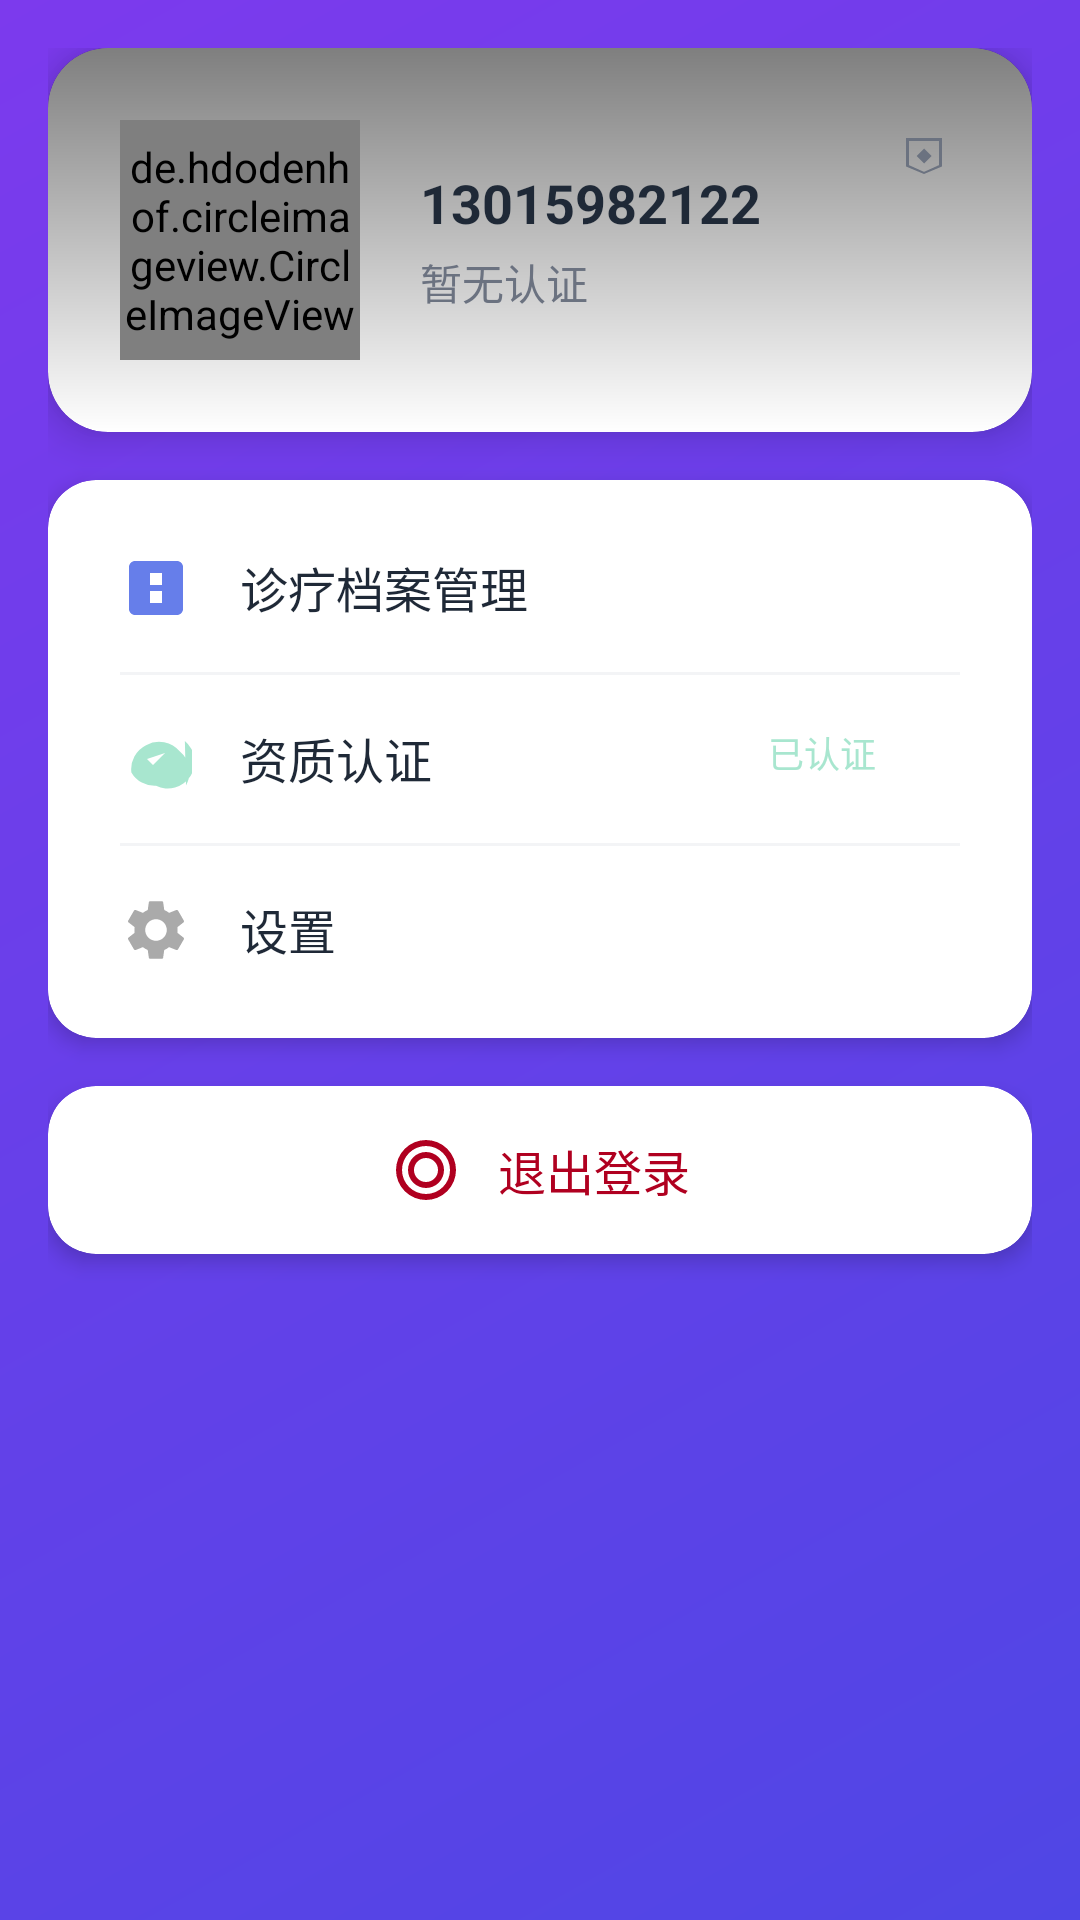

Layout XML and referenced resources for this Android screen:
<!-- AndroidManifest.xml: application theme Theme.Xinqiao -->
<!-- res/layout/activity_counselor_profile.xml -->
<?xml version="1.0" encoding="utf-8"?>
<ScrollView xmlns:android="http://schemas.android.com/apk/res/android"
    xmlns:app="http://schemas.android.com/apk/res-auto"
    android:layout_width="match_parent"
    android:layout_height="match_parent"
    android:background="@drawable/bg_gradient_blue_purple"
    android:fillViewport="true">

    <LinearLayout
        android:layout_width="match_parent"
        android:layout_height="wrap_content"
        android:orientation="vertical"
        android:padding="16dp">

        
        <androidx.cardview.widget.CardView
            android:id="@+id/card_profile_top"
            android:layout_width="match_parent"
            android:layout_height="wrap_content"
            android:layout_marginBottom="16dp"
            app:cardCornerRadius="20dp"
            app:cardElevation="8dp">

            <LinearLayout
                android:layout_width="match_parent"
                android:layout_height="wrap_content"
                android:orientation="horizontal"
                android:padding="24dp"
                android:background="@drawable/bg_gradient_overlay">

                
                <de.hdodenhof.circleimageview.CircleImageView
                    android:id="@+id/iv_avatar"
                    android:layout_width="80dp"
                    android:layout_height="80dp"
                    android:src="@drawable/default_avatar"
                    app:civ_border_width="3dp"
                    app:civ_border_color="@color/white"
                    android:layout_marginEnd="20dp" />

                
                <LinearLayout
                    android:layout_width="0dp"
                    android:layout_height="wrap_content"
                    android:layout_weight="1"
                    android:orientation="vertical"
                    android:layout_gravity="center_vertical">

                    <TextView
                        android:id="@+id/tv_name"
                        android:layout_width="wrap_content"
                        android:layout_height="wrap_content"
                        android:text="13015982122"
                        android:textSize="18sp"
                        android:textStyle="bold"
                        android:textColor="@color/settings_title"
                        android:layout_marginBottom="4dp" />

                    <TextView
                        android:id="@+id/tv_title"
                        android:layout_width="wrap_content"
                        android:layout_height="wrap_content"
                        android:text="暂无认证"
                        android:textSize="14sp"
                        android:textColor="@color/settings_subtitle" />

                </LinearLayout>

                
                <ImageView
                    android:id="@+id/btn_edit_profile"
                    android:layout_width="24dp"
                    android:layout_height="24dp"
                    android:src="@drawable/ic_edit"
                    android:tint="@color/settings_subtitle"
                    android:layout_gravity="top|end"
                    android:padding="4dp" />

            </LinearLayout>

        </androidx.cardview.widget.CardView>

        
        <androidx.cardview.widget.CardView
            android:layout_width="match_parent"
            android:layout_height="wrap_content"
            android:layout_marginBottom="16dp"
            app:cardCornerRadius="16dp"
            app:cardElevation="4dp">

            <LinearLayout
                android:layout_width="match_parent"
                android:layout_height="wrap_content"
                android:orientation="vertical"
                android:padding="8dp">

                
                <LinearLayout
                    android:id="@+id/btn_medical_records"
                    android:layout_width="match_parent"
                    android:layout_height="wrap_content"
                    android:orientation="horizontal"
                    android:padding="16dp"
                    android:background="?attr/selectableItemBackground"
                    android:clickable="true"
                    android:focusable="true">

                    <ImageView
                        android:layout_width="24dp"
                        android:layout_height="24dp"
                        android:src="@drawable/ic_medical_record"
                        android:tint="@color/colorPrimary"
                        android:layout_marginEnd="16dp" />

                    <TextView
                        android:layout_width="0dp"
                        android:layout_height="wrap_content"
                        android:layout_weight="1"
                        android:text="诊疗档案管理"
                        android:textSize="16sp"
                        android:textColor="@color/settings_title" />

                    <ImageView
                        android:layout_width="20dp"
                        android:layout_height="20dp"
                        android:src="@drawable/ic_arrow_right"
                        android:tint="@color/settings_subtitle" />

                </LinearLayout>

                <View
                    android:layout_width="match_parent"
                    android:layout_height="1dp"
                    android:background="@color/settings_divider"
                    android:layout_marginHorizontal="16dp" />

                
                <LinearLayout
                    android:id="@+id/btn_qualification"
                    android:layout_width="match_parent"
                    android:layout_height="wrap_content"
                    android:orientation="horizontal"
                    android:padding="16dp"
                    android:background="?attr/selectableItemBackground"
                    android:clickable="true"
                    android:focusable="true">

                    <ImageView
                        android:layout_width="24dp"
                        android:layout_height="24dp"
                        android:src="@drawable/ic_certificate"
                        android:tint="@color/healing_color"
                        android:layout_marginEnd="16dp" />

                    <TextView
                        android:layout_width="0dp"
                        android:layout_height="wrap_content"
                        android:layout_weight="1"
                        android:text="资质认证"
                        android:textSize="16sp"
                        android:textColor="@color/settings_title" />

                    <LinearLayout
                        android:layout_width="wrap_content"
                        android:layout_height="wrap_content"
                        android:orientation="horizontal"
                        android:gravity="center_vertical">

                        <TextView
                            android:id="@+id/tv_certification_status"
                            android:layout_width="wrap_content"
                            android:layout_height="wrap_content"
                            android:text="已认证"
                            android:textSize="12sp"
                            android:textColor="@color/healing_color"
                            android:layout_marginEnd="8dp" />

                        <ImageView
                            android:layout_width="20dp"
                            android:layout_height="20dp"
                            android:src="@drawable/ic_arrow_right"
                            android:tint="@color/settings_subtitle" />

                    </LinearLayout>

                </LinearLayout>

                <View
                    android:layout_width="match_parent"
                    android:layout_height="1dp"
                    android:background="@color/settings_divider"
                    android:layout_marginHorizontal="16dp" />

                
                <LinearLayout
                    android:id="@+id/btn_settings"
                    android:layout_width="match_parent"
                    android:layout_height="wrap_content"
                    android:orientation="horizontal"
                    android:padding="16dp"
                    android:background="?attr/selectableItemBackground"
                    android:clickable="true"
                    android:focusable="true">

                    <ImageView
                        android:layout_width="24dp"
                        android:layout_height="24dp"
                        android:src="@drawable/ic_settings_white"
                        android:tint="@color/youtube_text_secondary"
                        android:layout_marginEnd="16dp" />

                    <TextView
                        android:layout_width="0dp"
                        android:layout_height="wrap_content"
                        android:layout_weight="1"
                        android:text="设置"
                        android:textSize="16sp"
                        android:textColor="@color/settings_title" />

                    <ImageView
                        android:layout_width="20dp"
                        android:layout_height="20dp"
                        android:src="@drawable/ic_arrow_right"
                        android:tint="@color/settings_subtitle" />

                </LinearLayout>

            </LinearLayout>

        </androidx.cardview.widget.CardView>

        
        <androidx.cardview.widget.CardView
            android:layout_width="match_parent"
            android:layout_height="wrap_content"
            app:cardCornerRadius="16dp"
            app:cardElevation="4dp">

            <LinearLayout
                android:id="@+id/btn_logout"
                android:layout_width="match_parent"
                android:layout_height="wrap_content"
                android:orientation="horizontal"
                android:padding="16dp"
                android:background="?attr/selectableItemBackground"
                android:clickable="true"
                android:focusable="true"
                android:gravity="center">

                <ImageView
                    android:layout_width="24dp"
                    android:layout_height="24dp"
                    android:src="@drawable/ic_logout"
                    android:tint="@color/colorError"
                    android:layout_marginEnd="12dp" />

                <TextView
                    android:layout_width="wrap_content"
                    android:layout_height="wrap_content"
                    android:text="退出登录"
                    android:textSize="16sp"
                    android:textColor="@color/colorError"
                    android:textStyle="normal" />

            </LinearLayout>

        </androidx.cardview.widget.CardView>

    </LinearLayout>

</ScrollView>
<!-- resources referenced by this layout -->
<resources>
  <color name="colorError">#B00020</color>
  <color name="colorPrimary">#667eea</color>
  <color name="healing_color">#A8E6CF</color>
  <color name="settings_divider">#F3F4F6</color>
  <color name="settings_subtitle">#6B7280</color>
  <color name="settings_title">#1F2937</color>
  <color name="white">#FFFFFFFF</color>
  <color name="youtube_text_secondary">#AAAAAA</color>
  <!-- drawable bg_gradient_blue_purple (drawable) -->
  <?xml version="1.0" encoding="utf-8"?>
  <shape xmlns:android="http://schemas.android.com/apk/res/android"
      android:shape="rectangle">
      <gradient
          android:angle="135"
          android:startColor="#4F46E5"
          android:endColor="#7C3AED"
          android:type="linear"/>
      <corners android:radius="0dp"/>
  </shape>
  <!-- drawable bg_gradient_overlay (drawable) -->
  <?xml version="1.0" encoding="utf-8"?>
  <shape xmlns:android="http://schemas.android.com/apk/res/android"
      android:shape="rectangle">
      <gradient
          android:angle="90"
          android:startColor="#00000000"
          android:endColor="#80000000"
          android:type="linear"/>
  </shape>
  <!-- drawable ic_certificate (drawable) -->
  <?xml version="1.0" encoding="utf-8"?>
  <vector xmlns:android="http://schemas.android.com/apk/res/android"
      android:width="24dp"
      android:height="24dp"
      android:viewportWidth="24"
      android:viewportHeight="24">
      <path
          android:fillColor="#FFFFFF"
          android:pathData="M9,12l2,2 4,-4m6.618,-4.016A8.955,8.955 0,0 1,12 20.944a8.955,8.955 0,0 1,-8.208 -4.454,8.955 8.955,0 0,1 4.902,-9.108 8.955,8.955 0,0 1,11.28 2.146,8.955 8.955,0 0,1,2.028 11.28zM12,12h0.01v0.01h-0.01v-0.01z"/>
  </vector>
  <!-- drawable ic_edit (drawable) -->
  <?xml version="1.0" encoding="utf-8"?>
  <vector xmlns:android="http://schemas.android.com/apk/res/android"
      android:width="24dp"
      android:height="24dp"
      android:viewportWidth="24"
      android:viewportHeight="24">
      <path
          android:fillColor="#FFFFFF"
          android:pathData="M3,17.25V3h18v14.25L12,21 3,17.25zM4.5,4.5v12.06l7.5,3.38 7.5,-3.38V4.5H4.5zM12,15.75 L15.75,12 12,8.25 8.25,12 12,15.75z"/>
  </vector>
  <!-- drawable ic_medical_record (drawable) -->
  <?xml version="1.0" encoding="utf-8"?>
  <vector xmlns:android="http://schemas.android.com/apk/res/android"
      android:width="24dp"
      android:height="24dp"
      android:viewportWidth="24"
      android:viewportHeight="24">
      <path
          android:fillColor="#8B5CF6"
          android:pathData="M19,3L5,3c-1.1,0 -2,0.9 -2,2v14c0,1.1 0.9,2 2,2h14c1.1,0 2,-0.9 2,-2L21,5c0,-1.1 -0.9,-2 -2,-2zM14,17h-4v-4h4v4zM14,11h-4L10,7h4v4z"/>
  </vector>
  <style name="Theme.Xinqiao" parent="Base.Theme.Xinqiao">
          <item name="android:navigationBarColor">@android:color/transparent</item>
          <item name="android:statusBarColor">@android:color/transparent</item>
          <item name="android:windowLightStatusBar">false</item>
          <item name="android:enforceStatusBarContrast">true</item>
      </style>
  <color name="settings_accent">#667eea</color>
  <style name="Base.Theme.Xinqiao" parent="Theme.Material3.DayNight.NoActionBar">
          <item name="colorPrimary">@color/colorPrimary</item>
          <item name="colorOnPrimary">@color/colorOnPrimary</item>
          <item name="colorSecondary">@color/colorSecondary</item>
          <item name="colorOnSecondary">@color/colorOnSecondary</item>
          <item name="colorSurface">@color/colorSurface</item>
          <item name="colorOnSurface">@color/colorOnSurface</item>
          <item name="colorError">@color/colorError</item>
          <item name="colorOnError">@color/colorOnError</item>
      </style>
  <color name="colorOnPrimary">#FFFFFF</color>
  <color name="colorSecondary">#F8F9FA</color>
  <color name="colorOnSecondary">#333333</color>
  <color name="colorSurface">#FFFFFF</color>
  <color name="colorOnSurface">#333333</color>
  <color name="colorOnError">#FFFFFF</color>
</resources>
